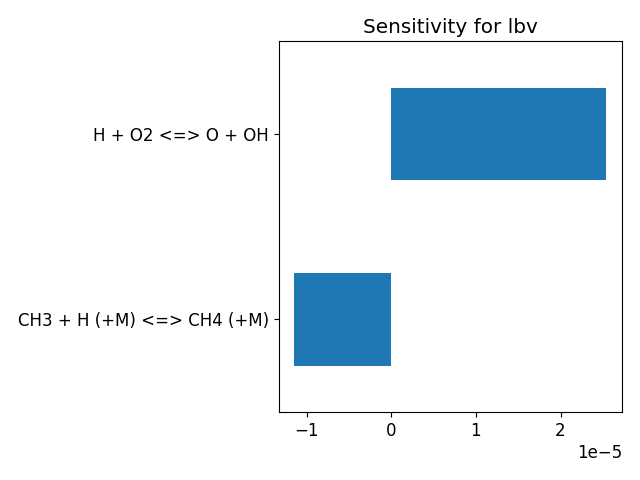

Values plotted in this chart, from the file beside it:
, base_case
2 O + M <=> O2 + M, -2.355868014289899e-08
H + O + M <=> OH + M, -3.094280060956634e-08
H2 + O <=> H + OH, 1.2846190677804273e-06
HO2 + O <=> O2 + OH, -8.754189048522321e-08
H2O2 + O <=> HO2 + OH, -9.042072723511079e-08
CH + O <=> CO + H, -9.092940412464395e-08
CH2 + O <=> H + HCO, -8.93650819920463e-08
CH2(S) + O <=> CO + H2, -8.668259460327966e-08
CH2(S) + O <=> H + HCO, -8.347881185677263e-08
CH3 + O <=> CH2O + H, -3.767067624295351e-07
CH4 + O <=> CH3 + OH, 1.1565664163540776e-07
CO + O (+M) <=> CO2 (+M), -2.947009182659851e-08
HCO + O <=> CO + OH, -4.037145359719288e-08
HCO + O <=> CO2 + H, -4.863860792811155e-08
CH2O + O <=> HCO + OH, -5.02064866699987e-08
CH2OH + O <=> CH2O + OH, -4.585112561759901e-08
CH3O + O <=> CH2O + OH, -5.0366929266836644e-08
CH3OH + O <=> CH2OH + OH, -5.229816811104107e-08
CH3OH + O <=> CH3O + OH, -5.429965339542722e-08
C2H + O <=> CH + CO, -5.706729500430939e-08
C2H2 + O <=> H + HCCO, 2.695923468304792e-09
C2H2 + O <=> C2H + OH, -1.173329492666307e-08
C2H2 + O <=> CH2 + CO, -9.285652765848273e-09
C2H3 + O <=> CH2CO + H, -3.525279785995538e-08
C2H4 + O <=> CH3 + HCO, -2.4067197598222614e-07
C2H5 + O <=> CH2O + CH3, -1.596482329225242e-07
C2H6 + O <=> C2H5 + OH, -4.520634369517836e-08
HCCO + O <=> 2 CO + H, -3.72357233671296e-08
CH2CO + O <=> HCCO + OH, -4.135168782183532e-08
CH2CO + O <=> CH2 + CO2, -4.3188233647063464e-08
CO + O2 <=> CO2 + O, -4.751357473676281e-08
CH2O + O2 <=> HCO + HO2, -4.9235028140308155e-08
H + O2 + M <=> HO2 + M, -5.716450899155602e-08
H + O2 + O2 <=> HO2 + O2, -4.933487211066925e-08
H + O2 + H2O <=> HO2 + H2O, -1.0887161224461803e-07
H + O2 + N2 <=> HO2 + N2, -4.3907145663487704e-08
H + O2 + AR <=> HO2 + AR, -4.788234470071969e-08
H + O2 <=> O + OH, 2.54259459151416e-05
2 H + M <=> H2 + M, -8.21471819089554e-09
2 H + H2 <=> H2 + H2, -2.16037987043754e-08
2 H + H2O <=> H2 + H2O, -3.421280987387805e-08
2 H + CO2 <=> H2 + CO2, -4.153291137333419e-08
H + OH + M <=> H2O + M, -6.697897913938917e-08
H + HO2 <=> H2O + O, -7.690621151661197e-08
H + HO2 <=> H2 + O2, -1.2399898350431803e-06
H + HO2 <=> 2 OH, -9.4870893046702e-07
H + H2O2 <=> H2 + HO2, -1.0688465318821126e-07
H + H2O2 <=> H2O + OH, -9.688410832831578e-08
CH + H <=> C + H2, -9.657690449757733e-08
CH2 + H (+M) <=> CH3 (+M), -9.149569535929607e-08
CH2(S) + H <=> CH + H2, -8.89274010197482e-08
CH3 + H (+M) <=> CH4 (+M), -1.1454227718177911e-05
CH4 + H <=> CH3 + H2, -2.2946126823920632e-06
H + HCO (+M) <=> CH2O (+M), -1.1829418765468471e-07
H + HCO <=> CO + H2, -3.524897552698332e-07
CH2O + H (+M) <=> CH2OH (+M), -9.658074727083267e-09
CH2O + H (+M) <=> CH3O (+M), -6.649905491499343e-09
CH2O + H <=> H2 + HCO, -6.286606710031888e-08
CH2OH + H (+M) <=> CH3OH (+M), -8.123043520415905e-08
CH2OH + H <=> CH2O + H2, -8.600152436462158e-08
... 265 more rows
